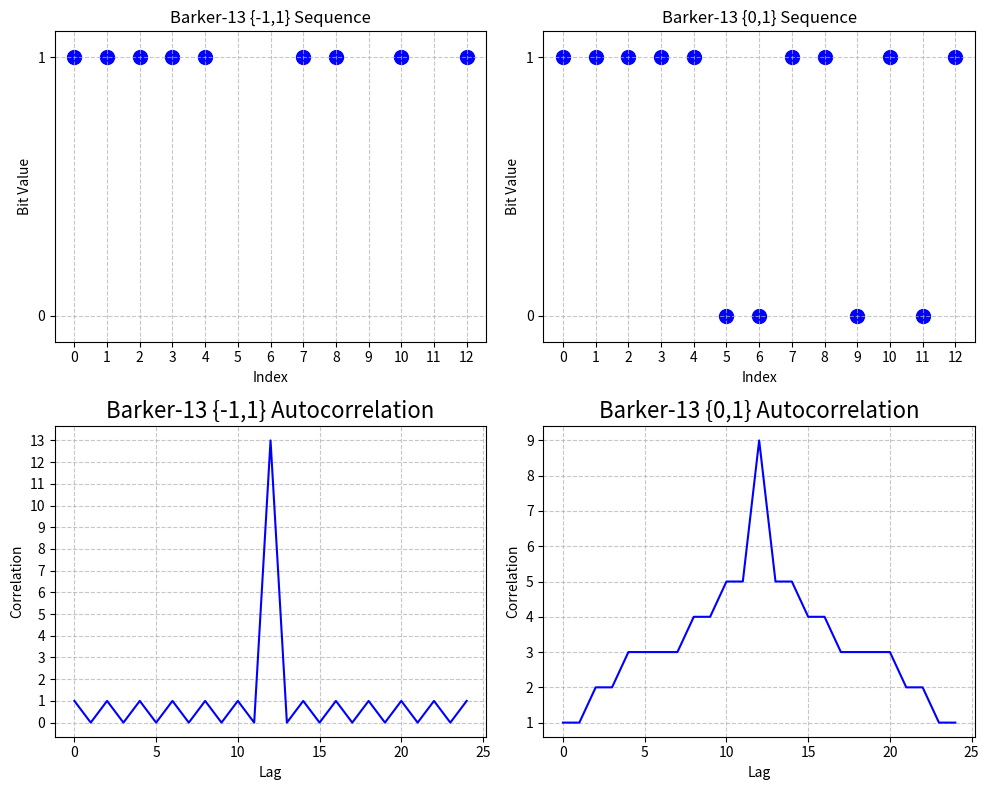

Write Python code to recreate this figure.
import numpy as np
import pandas as pd
import matplotlib.pyplot as plt
from scipy.signal import correlate

def generate_barker13_bipolar():
    """Generate Barker-13 sequence in {-1,1} format"""
    return np.array([1, 1, 1, 1, 1, -1, -1, 1, 1, -1, 1, -1, 1])

def generate_barker13_binary():
    """Generate Barker-13 sequence in {0,1} format"""
    barker = generate_barker13_bipolar()
    return (barker + 1) // 2


def generate_m_sequence(degree=4):
    """Generate M-sequence of given degree"""
    length = 2**degree - 1
    sequence = np.zeros(length)
    register = np.ones(degree)  # Initial state
    
    # Feedback taps for degree 4 (x^4 + x^3 + 1)
    for i in range(length):
        sequence[i] = register[-1]
        feedback = (register[3] + register[2]) % 2
        register[1:] = register[:-1]
        register[0] = feedback
    
    return sequence  # Already in {0,1} format

def compute_autocorrelation(sequence):
    """Compute autocorrelation of sequence"""
    # Convert to {-1,1} for correlation, then back to {0,1}
    return correlate(sequence, sequence, mode='full')

def analyze_sequence_properties(sequence_name, sequence):
    """Analyze properties of given sequence"""
    autocorr = compute_autocorrelation(sequence)
    peak = np.max(np.abs(autocorr))
    sidelobes = np.delete(autocorr, len(sequence)-1)  # Remove main peak
    max_sidelobe = np.max(np.abs(sidelobes))
    
    return {
        'name': sequence_name,
        'length': len(sequence),
        'peak': peak,
        'max_sidelobe': max_sidelobe,
        'peak_to_sidelobe': peak/max_sidelobe if max_sidelobe != 0 else float('inf')
    }

def plot_sequence_comparison(sequences):
    """Plot comparison of sequences"""
    fig, axes = plt.subplots(2, len(sequences), figsize=(10, 8))
    
    for i, (name, seq) in enumerate(sequences.items()):
        # Plot sequence as binary points
        axes[0, i].scatter(range(len(seq)), seq, color='blue', s=100)
        axes[0, i].set_title(f'{name} Sequence')
        axes[0, i].set_xlabel('Index')
        axes[0, i].set_ylabel('Bit Value')
        axes[0, i].set_yticks([0, 1])
        axes[0, i].set_xticks(np.arange(0, len(seq), 1))
        axes[0, i].set_ylim(-0.1, 1.1)  # Add small padding
        axes[0, i].grid(True, linestyle='--', alpha=0.7)
        
        # Plot autocorrelation
        autocorr = compute_autocorrelation(seq)
        axes[1, i].plot(autocorr, color='blue')
        axes[1, i].set_title(f'{name} Autocorrelation', fontsize = 16)
        axes[1, i].set_xlabel('Lag')
        axes[1, i].set_ylabel('Correlation')
        # Set integer y-ticks for autocorrelation
        y_max = np.ceil(np.max(autocorr))
        y_min = np.floor(np.min(autocorr))
        axes[1, i].set_yticks(np.arange(y_min, y_max + 1, 1))
        axes[1, i].grid(True, linestyle='--', alpha=0.7)
    
        axes[1, i].grid(True, linestyle='--', alpha=0.7)
    
    plt.tight_layout()
    return fig

def evaluate_preamble_detection(sequences, snr_range=np.arange(13, -15, -1)):
    """
    Evaluate preamble detection performance in noisy environments using {-1,1} sequences
    
    Args:
        sequences (dict): Dictionary of {-1,1} sequences to evaluate
        snr_range (array): Range of SNR values in dB to test
    
    Returns:
        DataFrame with detection statistics for each sequence at different SNR levels
    """
    results = []
    num_trials = 5000  # Number of Monte Carlo trials per SNR level
    
    for name, seq in sequences.items():
        seq_len = len(seq)
        # Use 70% of maximum correlation as threshold (max correlation = length of sequence)
        threshold = 0.7 * len(seq)
        
        for snr in snr_range:
            detections = 0
            
            for _ in range(num_trials):
                # Create noisy signal with preamble at random position
                noise_len = 5 * seq_len
                signal = np.zeros(noise_len)
                insert_pos = np.random.randint(0, noise_len - seq_len)
                signal[insert_pos:insert_pos + seq_len] = seq
                
                # Add noise based on SNR
                signal_power = np.mean(seq**2)  # Should be 1 for {-1,1} sequences
                noise_power = signal_power / (10**(snr/10))
                noise = np.random.normal(0, np.sqrt(noise_power), len(signal))
                noisy_signal = signal + noise
                
                # Perform correlation detection
                correlation = correlate(noisy_signal, seq, mode='valid')
                peaks = np.where(correlation > threshold)[0]
                
                # Check if detection is correct
                if any(abs(p - insert_pos) <= 1 for p in peaks):
                    detections += 1
            
            detection_rate = detections / num_trials
            
            results.append({
                'Sequence': name,
                'SNR': snr,
                'Detection Rate': detection_rate
            })
    
    return pd.DataFrame(results)

def plot_detection_performance(results):
    """Plot detection performance results"""
    plt.rcParams.update({'font.size': 12})  # Increase base font size
    fig, ax = plt.subplots(figsize=(8, 6))
    
    for name in results['Sequence'].unique():
        sequence_results = results[results['Sequence'] == name]
        ax.plot(sequence_results['SNR'], sequence_results['Detection Rate'], 
                marker='o', label=name)
    
    ax.set_xlabel('Signal-to-Noise Ratio (dB)', fontsize=12)
    ax.set_ylabel('Detection Rate (probability)', fontsize=12)
    ax.set_title('Detection Rate vs SNR', fontsize=14)
    ax.tick_params(axis='both', labelsize=11)
    ax.grid(True)
    ax.legend(fontsize=11)
    ax.set_ylim(0.7, 1.05)
    
    plt.tight_layout()
    return fig

def main():
    # Generate sequences
    barker_bipolar = generate_barker13_bipolar()
    barker_binary = generate_barker13_binary()

    sequences = {
        'Barker-13 {-1,1}': barker_bipolar,
        'Barker-13 {0,1}': barker_binary
    }
    
    # Analyze properties
    results = []
    for name, seq in sequences.items():
        props = analyze_sequence_properties(name, seq)
        results.append(props)
    
    # Display results
    df = pd.DataFrame(results)
    print("\nSequence Properties:")
    print(df)
    
    # Plot comparison
    fig = plot_sequence_comparison(sequences)
    plt.show()
    
    # # Add detection performance analysis
    # print("\nEvaluating detection performance...")
    # detection_results = evaluate_preamble_detection(sequences)
    
    # # Plot detection performance
    # detection_fig = plot_detection_performance(detection_results)
    plt.show()
    
    return df, fig, #detection_fig

if __name__ == "__main__":
    main()